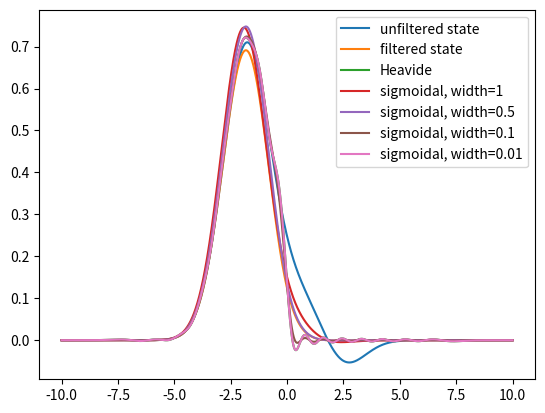

The matplotlib source for this figure:
import numpy as np
import matplotlib.pyplot as plt
import scipy
from scipy import special
from scipy.integrate import simpson

# from kc_dw_hams import kerr_cat_hamiltonian


HBAR = 1


def Fock_to_Eigen_basis(target, d_matrix):
    '''
        Given a 'target' matrix in the Fock basis and a
        transformation matrix to the Eigen basis, returns
        the similarity transformation of the target as follows:

        $D^{*}AD$

        Arguments:
            target (numpy array, N-by-N): target matrix in the Fock
                                          basis to be transformed
            d_matrix (numpy array, N-by-M): Fock-to-Eigen
                                            transformation matrix
        Returns:
            transformed_matrix (numpy array, M-by-M): matrix in
                                                      Eigen basis
    '''
    d_matrix_t = np.transpose(d_matrix)
    transformed_matrix = d_matrix_t @ target @ d_matrix
    return transformed_matrix


def make_Eigen_real(vecs):
    '''
        Transformed Eigenvectors from complex to real (BRUTE FORCE)

        Arguments:
        vecs (numpy.ndarray): The matrix of eigenvectors.

        Returns:
        numpy.ndarray: The matrix of real eigenvectors.

    '''
    ndim1, ndim2 = vecs.shape
    for i in range(ndim2):
        temp = vecs[:, i].imag
        if(temp.any() != 0):
            raise ValueError(f'[make_Eigen_real] Error. > {temp}'
                             'Imaginary part of Eigenvector not zero')
    return np.real(vecs)


def destroy_q(N, offset=0):
    '''
        Generates the annihilation (lowering) operator for a quantum system.

        Arguments:
        N (int): The dimension of the Hilbert space.
        offset (int, optional): The offset for subdiagonal location. Defaults to 0.

        Returns:
        numpy.ndarray: The annihilation operator off-diagonal matrix.
    '''
    if not isinstance(N, (int, np.integer)):  # raise error if N not integer
        raise ValueError("Hilbert space dimension must be integer value")
    data = np.sqrt(np.arange(offset + 1, N + offset, dtype=complex))
    return np.diag(data[:], 1)


def create_q(N, offset=0):
    '''
        Generates the creation (raising) operator for a quantum system. 
        (adjoint of destruction operator)

        Arguments:
        N (int): The dimension of the Hilbert space.
        offset (int, optional): The offset for subdiagonal location. Defaults to 0.

        Returns:
        numpy.ndarray: The creation operator matrix.
    '''
    if not isinstance(N, (int, np.integer)):  # raise error if N not integer
        raise ValueError("Hilbert space dimension must be integer value")
    q0 = destroy_q(N, offset=offset)
    return np.conjugate(q0.T)


def x_op(N, c=1):
    '''
        Generates the position operator for a quantum system.

        Arguments:
        N (int): The dimension of the Hilbert space.
        c (float, optional): Scaling constant for the position operator.
                             Defaults to 1.

        Returns:
        numpy.ndarray: The position operator matrix.
    '''
    return c * (destroy_q(N) + create_q(N)) / np.sqrt(2)


def p_op(N, c=1, hbar=HBAR):
    '''
        Generates the momentum operator for a quantum system.

        Arguments:
        N (int): The dimension of the Hilbert space.
        c (float, optional): Scaling constant for the momentum operator.
                             Defaults to 1.
        hbar (float, optional): Reduced Planck's constant. Defaults to HBAR.

        Returns:
        numpy.ndarray: The momentum operator matrix.
    '''
    return 1j * hbar * (create_q(N) - destroy_q(N)) / np.sqrt(2) / c


def ladder_op(N, c=1, hbar=HBAR, dagger=False):
    '''
        Generates the ladder (creation or annihilation) operator for a
        quantum system based upon the position and momentum operator
        representations.

        Arguments:
        N (int): The dimension of the Hilbert space.
        c (float, optional): Scaling constant for the ladder operator.
                             Defaults to 1.
        hbar (float, optional): Reduced Planck's constant. Defaults to HBAR=1.
        dagger (bool, optional): If True, returns the creation operator;
                                 otherwise, returns the annihilation operator.
                                 Defaults to False.

        Returns:
        numpy.ndarray: The ladder operator matrix.
    '''

    x_comp = x_op(N, 1) / c
    p_comp = 1j * c * p_op(N, 1) / hbar
    if dagger:
        p_comp *= -1
    return (x_comp + p_comp) / np.sqrt(2)


def kerr_cat_hamiltonian(N, K, epsilon_2, delta, epsilon_1, hbar=HBAR):
    '''
        Implements the asymmetric Kerr-Cat Hamiltonian based on the following
        expression:

        $$
        H = delta * (a_dag * a)
            - K * (a_dag)^2a^2
            + epsilon_2 ((a_dag)^2 + a^2)
            + epsilon (a_dag + a)
        $$
        Arguments:
        N (int): The dimension of the Hilbert space.
        K (float): Kerr nonlinearity constant.
        epsilon_2 (float): Squeezing drive amplitude.
        delta (float): Detuning parameter.
        epsilon_1 (float): Asymmetry parameter.
        hbar (float, optional): Reduced Planck's constant. Defaults to HBAR.

        Returns:
        numpy.ndarray: The Kerr-cat Hamiltonian matrix.


    '''
    # Hamiltonian basis operators
    ac = destroy_q(N)
    ac_dag = create_q(N)
    # Term-by-term construction
    ac_sq = ac @ ac  # a^2
    ac_dag_sq = ac_dag @ ac_dag  # (a^+) ^2
    nc = ac_dag @ ac  # a a^+
    kc_sq = ac_dag_sq @ ac_sq  # (a^+)^2 a^2
    xc = ac_dag + ac  # (a^+ + a)
    xc_sq = ac_dag_sq + ac_sq  # (a^+)^2 + a^2

    # hamiltonian
    H = (delta * nc - K * kc_sq + epsilon_2 * xc_sq + epsilon_1 * xc)
    return -1 * H / hbar


def get_V_dw(x, k4, k2, k1, grid=False):
    '''
        Generates the chemical potential V(x) defined with prefactors
        k4, k2, k1 determining the potential shape.

        $$ V(x) = k_{4} x^{4} - k_{2} x^{2} + k_{1} x $$

        Arguments:
        x (numpy.ndarray): Position operator (or grid) at which to evaluate the
                           potential.
        k4 (float): Coefficient for the quartic term.
        k2 (float): Coefficient for the quadratic term.
        k1 (float): Coefficient for the linear term.
        grid (bool, optional): If True, returns the potential on a grid.
                               Defaults to False.

        Returns:
        numpy.ndarray: The value(s) of the double-well potential.
    '''
    if not grid:
        x_sq = np.matmul(x, x)
        x_qt = np.matmul(x_sq, x_sq)
    else:
        x_sq = x**2
        x_qt = x_sq**2
    return k4*x_qt - k2*x_sq + k1*x


def get_H_dw(x, p, m, k4, k2, k1):
    '''
        Constructs the Hamiltonian for the chemical double-well potential
        system.

        $$ H = \frac{p^{2}}{2m} + V(x) $$

        Arguments:
        x (numpy.ndarray): Position operator.
        p (numpy.ndarray): Momentum operator.
        m (float): Mass of the particle.
        k4 (float): Coefficient for the quartic term.
        k2 (float): Coefficient for the quadratic term.
        k1 (float): Coefficient for the linear term.

        Returns:
        numpy.ndarray: The Hamiltonian matrix for the double-well system.
    '''
    p_sq = np.matmul(p, p)
    return p_sq/(2*m) + get_V_dw(x, k4, k2, k1)


def get_H_dw_fock(create_q, destroy_q, m, k4, k2, k1, c=1.0, hbar=HBAR):
    '''
        Constructs the Hamiltonian for the chemical double-well potential
        system in the Fock basis representation.

        $$ H = \frac{p^{2}}{2m} + V(x) $$

        Arguments:
        create_q (numpy.ndarray): Creation operator.
        destroy_q (numpy.ndarray): Annihilation operator.
        m (float): Mass of the particle.
        k4 (float): Coefficient for the quartic term.
        k2 (float): Coefficient for the quadratic term.
        k1 (float): Coefficient for the linear term.
        c (float, optional): Lengthscale scaling constant. Defaults to 1.0.
        hbar (float, optional): Reduced Planck's constant. Defaults to HBAR.

        Returns:
        numpy.ndarray: The Hamiltonian matrix in the Fock basis.
    '''
    p = (destroy_q - create_q) / c / np.sqrt(2)
    x = (destroy_q + create_q) * c / np.sqrt(2)
    p_sq = np.matmul(p, p)
    return - hbar**2 * p_sq/(2*m) + get_V_dw(x, k4, k2, k1)


def get_H_kc(x, p, m, k4, k2, k1, c=1.0, hbar=HBAR):
    '''
        Generates the Kerr-Cat Hamiltonian in phase space representation, by
        adding the 4th order momentum and mixed momentum/position operators
        to the chemical double-well potential.

        Arguments:
        x (numpy.ndarray): Position operator.
        p (numpy.ndarray): Momentum operator.
        m (float): Mass of the particle.
        k4 (float): Coefficient for the quartic term.
        k2 (float): Coefficient for the quadratic term.
        k1 (float): Coefficient for the linear term.
        c (float, optional): Lengthscale scaling constant. Defaults to 1.0.
        hbar (float, optional): Reduced Planck's constant. Defaults to HBAR.

        Returns:
        numpy.ndarray: The Hamiltonian matrix for the Kerr-Cat model in phase
                       space representation.
    '''
    dw_segment = get_H_dw(x, p, m, k4, k2, k1)
    K = get_K(k4, c)
    x_sq = np.matmul(x, x)
    p_sq = np.matmul(p, p)
    p_qt = np.matmul(p_sq, p_sq)
    kc_segment = 0.25/hbar**4 * K * (c**4*p_qt
                                     + np.matmul(x_sq, p_sq)
                                     + np.matmul(p_sq, x_sq))
    return dw_segment + kc_segment


def get_K(k4, c):
    '''
        Computes the Kerr nonlinearity constant, K, in terms of chemical
        variables and lengthscale correspondence 'c' constant.

        Arguments:
        k4 (float): Coefficient for the quartic term.
        c (float): Lengthscale scaling constant.

        Returns:
        float: The Kerr nonlinearity constant.
    '''
    return 4 * c**4 * k4


def get_Delta(k4, k2, m, c, hbar=HBAR):
    '''
        Computes the detuning parameter, Delta, in terms of chemical
        variables and lengthscale correspondence 'c' constant.

        Arguments:
        k4 (float): Coefficient for the quartic term.
        k2 (float): Coefficient for the quadratic term.
        m (float): Mass of the particle.
        c (float): Lengthscale scaling constant.
        hbar (float, optional): Reduced Planck's constant. Defaults to HBAR.

        Returns:
        float: The detuning parameter.
    '''
    return c**2 * k2 - hbar**2 / (2 * m * c**2) - 2 * get_K(k4, c)


def get_epsilon2(k2, m, c, hbar=HBAR):
    '''
        Expression for driving amplitude, epsilon2, in terms of chemical
        variables and lengthscale correspondence 'c' constant.

        Arguments:
        k2 (float): Coefficient for the quadratic term.
        m (float): Mass of the particle.
        c (float): Lengthscale scaling constant.
        hbar (float, optional): Reduced Planck's constant. Defaults to HBAR.

        Returns:
        float: The driving amplitude.
    '''
    return c**2 * k2 / 2 + hbar**2 / (4 * m * c**2)


def get_epsilon1(k1, c):
    '''
        Computes the asymmetry parameter epsilon1 in terms of chemical
        variables and lengthscale correspondence 'c' constant.

        Arguments:
        k1 (float): Coefficient for the linear term.
        c (float): Lengthscale scaling constant.

        Returns:
        float: The asymmetry parameter.
    '''
    return - k1 * c / np.sqrt(2)


def gen_KC_params_from_DW(m, k4, k2, k1, c=1.0):
    '''
        Generates the Kerr-cat parameters from double-well parameters.

        Arguments:
        m (float): Mass of the particle.
        k4 (float): Coefficient for the quartic term.
        k2 (float): Coefficient for the quadratic term.
        k1 (float): Coefficient for the linear term.
        c (float, optional): Lengthscale scaling constant. Defaults to 1.0.

        Returns:
        dict: A dictionary containing the Kerr-cat parameters.
    '''
    K = get_K(k4, c)
    Delta = get_Delta(k4, k2, m, c)
    e2 = get_epsilon2(k2, m, c)
    e1 = get_epsilon1(k1, c)
    return (K, Delta, e2, e1)


def len_white_space(lwspace, lstr):
    ''' 
        Calculates the length of leading white space to pad a string.

        Arguments:
        lwspace (str): The length of the desired white space.
        lstr (str): The target string.

        Returns:
        int: The length of the leading white space.
    '''
    lws = (lwspace - len(lstr)) / 2
    return (int(np.ceil(lws)), int(np.floor(lws)))


def pretty_print(m, k4, k2, k1, c, print_header=False, K_units=True):
    '''
        Pretty-prints the parameters of a double-well mapped onto the
        Kerr-Car formalism.

        Arguments:
        m (float): Mass of the particle.
        k4 (float): Coefficient for the quartic term.
        k2 (float): Coefficient for the quadratic term.
        k1 (float): Coefficient for the linear term.
        c (float): Lengthscale scaling constant.
        print_header (bool, optional): If True, prints a header.
                                       Defaults to False.
        K_units (bool, optional): If True, prints Kerr-cat parameters in
                                  Kerr units. Defaults to True.

        Returns:
        None
    '''

    K, Delta, e2, e1 = gen_KC_params_from_DW(m, k4, k2, k1, c)

    str_Delta = 'D'
    str_e2 = 'e2'
    str_e1 = 'e1'

    if K_units:
        Delta /= K
        e2 /= K
        e1 /= K
        str_Delta = str_Delta + '/K'
        str_e2 = str_e2 + '/K'
        str_e1 = str_e1 + '/K'

    if print_header:
        plwD, slwD = len_white_space(13, str_Delta)
        plwe2, slwe2 = len_white_space(13, str_e2)
        plwe1, slwe1 = len_white_space(13, str_e1)

        print('   c   |',
              ' '*6, 'K', ' '*6, '|',
              ' '*plwD, str_Delta, ' '*slwD, '|',
              ' '*plwe2, str_e2, ' '*slwe2, '|',
              ' '*plwe1, str_e1, ' '*slwe1, '|', sep='')
        print('-'*65)

    if K_units:
        print(f' {c:1.3f} | {K:+1.8f} | {Delta:+1.4E} |'
              f' {e2:+1.4E} | {e1:+1.4E} |', sep='')
    else:
        print(f' {c:1.3f} | {K:+1.8f} | {Delta:+1.8f} |'
              f' {e2:+1.8f} | {e1:+1.8f} |', sep='')


def get_dissipator_xp(N, kappa, nth, c=1, basis_change_matrix=None,
                      hbar=HBAR):
    '''
        Constructs the dissipator for the quantum system using a position
        and momentum operator basis.

        Arguments:
        N (int): The dimension of the Hilbert space.
        kappa (float): Bath coupling damping coefficient.
        nth (float): Bath thermal parameter.
        c (float, optional): Lengthscale scaling constant. Defaults to 1.0.
        basis_change_matrix (numpy.ndarray, optional): Basis change matrix for
                                                       operator transformation.
                                                       Defaults to None.
        hbar (float, optional): Reduced Planck's constant. Defaults to HBAR.

        Returns:
        numpy.ndarray: The dissipator matrix.
    '''
    # operator definitions
    ac = ladder_op(N, c, hbar)
    ac_dag = ladder_op(N, c, hbar, dagger=True)
    if basis_change_matrix is not None:
        assert N == basis_change_matrix.shape[0]
        ac = Fock_to_Eigen_basis(ac, basis_change_matrix)
        ac_dag = Fock_to_Eigen_basis(ac_dag, basis_change_matrix)
    d_op = len(ac)

    aa_dag = ac @ ac_dag
    a_daga = ac_dag @ ac
    eye = np.eye(d_op)

    # dissipator definitions
    Da = (np.kron(ac_dag, ac_dag)
          - 0.5 * (np.kron(eye, aa_dag) + np.kron(aa_dag, eye)))
    Dadag = (np.kron(ac, ac)
             - 0.5 * (np.kron(eye, a_daga) + np.kron(a_daga, eye)))

    return kappa * ((1 + nth) * Dadag + nth * Da)


def get_lindbladian_xp(H, kappa, nth, c=1.0, basis_change_matrix=None,
                       hbar=HBAR):
    '''
        Constructs the Lindbladian superoperator for a quantum system
        using a position and momentum operator basis.


        Arguments:
        H (numpy.ndarray): The system Hamiltonian.
        kappa (float): Bath coupling damping coefficient.
        nth (float): Bath thermal parameter.
        c (float, optional): Lengthscale scaling constant. Defaults to 1.0.
        basis_change_matrix (numpy.ndarray, optional): Basis change matrix for
                                                       operator transformation.
                                                       Defaults to None.
        hbar (float, optional): Reduced Planck's constant. Defaults to HBAR.

        Returns:
        numpy.ndarray: The Lindbladian superoperator.
    '''
    d = len(H)  # dimension of the system

    if basis_change_matrix is not None:
        assert d == basis_change_matrix.shape[0]
        H = Fock_to_Eigen_basis(H, basis_change_matrix)

    dH = len(H)

    # Hamiltonian part
    superH = -1j / hbar * (np.kron(np.eye(dH), H)
                           - np.kron(H.T, np.eye(dH)))
    superL = get_dissipator_xp(d, kappa, nth, c, basis_change_matrix,
                               hbar)
    return superH + superL


def Liouvillian(H, Ls, hbar=1):
    '''
        Constructs the Liouvillian superoperator for a quantum system.

        Arguments:
        H (numpy.ndarray): The system Hamiltonian.
        Ls (list): List of Lindblad operators.
        hbar (float, optional): Reduced Planck's constant. Defaults to 1.

        Returns:
        numpy.ndarray: The Liouvillian superoperator.
    '''

    d = len(H)  # dimension of the system
    # Hamiltonian part
    superH = -1j / hbar * (np.kron(np.eye(d), H) - np.kron(H.T, np.eye(d)))
    # L* \otimes L - 1/2 (1 \otimes L^{dag} @ L + L^T @ L^* \otimes 1)
    superL = sum([np.kron(L.conjugate(), L)
                  - 1 / 2 * (np.kron(np.eye(d), L.conjugate().T.dot(L)) +
                             np.kron(L.T.dot(L.conjugate()), np.eye(d))
                             ) for L in Ls])
    return superH + superL


def propagation_by_semigroup(rho0, superop, dt=0.5, m=20):
    '''
        Propagates for a density matrix rho0 with a superoperator for
        m timesteps in increments of dt (superoperator propagates for only
        a single step)

        Arguments:
        rho0 (numpy.ndarray): The initial density matrix.
        superop (numpy.ndarray): The semigroup superoperator.
        dt (float, optional): Time step for propagation. Defaults to 0.5.
        m (int, optional): Number of time steps. Defaults to 20.

        Returns:
        numpy.ndarray: The propagated density matrix after m time steps.
    '''
    d = len(rho0)  # dimension or the state
    P = scipy.linalg.expm(superop * dt)  # propagator
    times, rhos = [], []  # allocate lists
    # times, pops = [], []  # allocate lists
    t, rho = 0.0, rho0  # initialise
    # propagate
    # for k in range(m):
    k = 0
    while k < m:
        rhos.append(rho)
        times.append(t)  # append current time
        # propagate time and state
        t, rho = t + dt, np.reshape(P.dot(np.reshape(rho, (d**2, 1))), (d, d))
        k += 1
    return (np.array(times), np.array(rhos))


def get_obs_traces(rhots, obs):
    r'''
        Computes the partial trace of the observable over a series of density
        matrices.

        $\text{Tr}\\{ \rho _t \rho _{\text{obs}}\\}$

        Arguments:
        rhots (list of numpy.ndarray): List of density matrices or a 3D array
                                       with the time evolution of the density
                                       matrix.
        obs (numpy.ndarray): The observable to trace.

        Returns:
        numpy.ndarray: The trace of the observable at each time step.
    '''
    obs_t = []
    for rhot in rhots:
        obs_t.append(np.real(np.trace(rhot @ obs)))
    return np.array(obs_t)


def get_QHO_basis(q, level, max_level=250):
    '''
        Generates the basis states of a quantum harmonic oscillator.

        Arguments:
        q (numpy.ndarray): Position grid points.
        level (int): The level of the quantum harmonic oscillator.
        max_level (int, optional): Maximum level of the basis states.
                                   Defaults to 250.

        Returns:
        numpy.ndarray: The basis states of the quantum harmonic oscillator.
    '''
    # harmonic oscillator eigenfunctions in position representation
    if level > max_level:
        print(f"ERROR WARNING: REPRESENTATION FAILS BECAUSE {level}! is large"
              f"Setting level={level} to level=MAX_LEVEL={max_level}")
        level = max_level
    norm = (1. / np.pi)**.25 / np.sqrt(2.**level * special.factorial(level))
    hermite_polynomial = special.hermite(level)(q)
    gaussian_factor = np.exp(-q**2 / 2.)
    return norm * hermite_polynomial * gaussian_factor


def get_grid_init_state_in_fock(levels, grid_state,
                                n_grid_pts=None, grid_bound=None):
    '''
        Given a number of QHO levels and a grid-based initial state,
        generates the initial state representation in terms of fock
        states.

        Adapted from code sample by Pouya Khazaei

        Arguments:
        levels (int): Number of levels in the Fock basis.
        grid_state (numpy.ndarray): The initial state in grid representation.
        n_grid_pts (int, optional): Number of grid points. Defaults to None.
        grid_bound (float, optional): The boundary of the grid.
                                      Defaults to None.

        Returns:
        numpy.ndarray: The initial state in the Fock basis.
    '''
    if n_grid_pts is None or grid_bound is None:
        n_grid_pts = grid_state.size
        grid_bound = (max(grid_state) - min(grid_state)) / 2
    # grid
    x = np.linspace(-grid_bound, grid_bound, n_grid_pts)
    # array for fock state coefficient
    wav = np.zeros(levels)
    # make initial gaussian wavepacket
    for i in range(levels):
        qho_basis = get_QHO_basis(x, i)
        # get expansion coeffs by projecting eigenfxns on gaussian init state
        wav[i] = simpson(np.conj(qho_basis) * grid_state, x)
    return wav / np.linalg.norm(wav)


def get_fock_init_state_in_gaussian_grid(fock_state, n_grid_pts, grid_bound,
                                         levels=None):
    '''
        Given a particular fock state returns its grid based representation
        for a given number of grid points and grid boundary.

        Adapted from code sample by Pouya Khazaei

        Arguments:
        fock_state (numpy.ndarray): The initial state in the Fock basis.
        n_grid_pts (int): Number of grid points.
        grid_bound (float): The boundary of the grid.
        levels (int, optional): Number of levels in the Fock basis.
                                Defaults to None.

        Returns:
        numpy.ndarray: The initial state in the Gaussian grid representation.

        Test:
        ng = 5000 # size of grid
        l = 10 # grid goes between -l and l

        fock_state = np.array([0, 1, 0], dtype=float)
        fock_state /= np.linalg.norm(fock_state)
        x_fock, gaussianfock = get_fock_init_state_in_gaussian_grid(
                                                        fock_state, ng, l)
        plt.plot(x_fock, gaussianfock)
        plt.show()
    '''
    fock_state = np.array(fock_state)
    fock_state = fock_state / np.linalg.norm(fock_state)
    if levels is None:
        levels = fock_state.size
    # grid
    x = np.linspace(-grid_bound, grid_bound, n_grid_pts)
    # use coeffs to get position wavefxn with QHO wavefunctions
    wav_pos = np.zeros(n_grid_pts)
    for i in range(levels):
        qho_basis = get_QHO_basis(x, i)
        # use coeffs to make the initial state with the HO wavefunctions
        wav_pos += fock_state[i] * qho_basis
    return x, wav_pos


def get_sigmoidal(x, x0=0.0, tail=1.0):
    '''
        Computes the sigmoidal function for a given input.

        Note: sigmoidal function should have negative exponent;
        ie 1/ (1+e^(-(x-x0)/tail)) according to the definition

        Arguments:
        x (numpy.ndarray): Input values.
        x0 (float, optional): The inflection point of the sigmoidal function.
                              Defaults to 0.0.
        tail (float, optional): The tail of the sigmoidal function.
                                Defaults to 1.0.

        Returns:
        numpy.ndarray: The output of the sigmoidal function.
    '''
    sigmoidal = []
    for y in x:
        sigmoidal.append(1 / (1 + np.exp((y - x0) / tail)))
    return np.array(sigmoidal)


def get_heaviside(x, x0=0.0):
    '''
        Computes the Heaviside step function for a given input.

        Arguments:
        x (numpy.ndarray): Input values.
        x0 (float, optional): The step location of the Heaviside function.
                              Defaults to 0.0.

        Returns:
        numpy.ndarray: The output of the Heaviside step function.
    '''
    heaviside = np.array([1 if y > x0 else 0 for y in x])
    return heaviside


def filter_state_by_xvalues(all_states, n_grid_pts, grid_bound, x_split=0.,
                            cutoff=0.5, left=True, filter_type=None,
                            sigmoidal_tail=1.0, return_state=False):
    '''
        Find the first state in the Fock basis representation satisfying 
        a LHS/RHS criteria, convert the selected state to the grid
        representation and apply a filtering function (if optioned), and
        return the filtered state in the Fock basis representation.

        The LHS criteria is defined as:
                |psi(x<x_split)|^2 > cutoff
        whereas the RHS criteria is defined as:
                |psi(x>x_split)|^2 > cutoff

        Inputs:
            - all_states: (list or np.array)
                    List or array of eigenstates defined in Fock Basis
            - n_grid_pts: (int)
                    Specifies number of points to use in grid construction
            - grid_bound: (float)
                    Specifies the outer limits of the position grid.
            - x_split: (float)
                    The central value used to divide xgrid into LHS/RHS.
            - cutoff: (float)
                    The probability cutoff to use.
            - left: (bool)
                    Specifies whether to filter based on the LHS or RHS.
            - filter_type: ('H' or 'S')
                    String specifying how to filter things; currently not used
            - sigmoidal_tail (float)
                    Determines the decay rate of the sigmoidal tail
                    (only used if filter_type='S')
                    (default=1.0)
            - return_state (bool)
                    Determines whether to return the final state and index
                    (default=False)

        Returns:
            First state matching filter criteria in the Fock basis
            representation.

    '''
    # Define position grid:
    xgrid = np.linspace(-grid_bound, grid_bound, n_grid_pts)
    # Grab indices of the x-grid for the left/right
    if left:
        x_indices = np.argwhere(xgrid < x_split)
    else:
        x_indices = np.argwhere(xgrid > x_split)

    # Loop over eigenstates, checking each for criteria
    n_eigenstates = len(all_states)

    for ii in range(n_eigenstates):
        tmp_state = all_states[:, ii]

        # Convert from Fock to Coordinate Space
        xs, input_state = get_fock_init_state_in_gaussian_grid(tmp_state,
                                                               n_grid_pts,
                                                               grid_bound)

        # Compute the probability density
        prob_density = input_state**2

        # Get probability in region of interest
        prob_reduced = prob_density[x_indices].sum()
        prob_reduced = prob_reduced / prob_density.sum()

        # Check if probability in region of interest is above cutoff and apply
        # filter.
        if prob_reduced >= cutoff:

            if filter_type is None:
                filtered_state = input_state

            elif filter_type == 'H':
                # TODO make product of two vectors to support other filters``
                # Eliminate other values based on Heaviside
                filtered_state = np.zeros_like(input_state)
                filtered_state[x_indices] = input_state[x_indices]
                # filter_vector = get_heaviside(xgrid, x_split)
                # filtered_state = np.multiply(filter_vector, input_state)

            elif filter_type == 'S':
                filter_vector = get_sigmoidal(xgrid, x_split, sigmoidal_tail)
                if left:
                    filtered_state = np.multiply(filter_vector, input_state)
                else:
                    filtered_state = np.multiply(
                        np.flip(filter_vector), input_state)

            else:
                raise ValueError('[filter_state_by_xvalues]. Error. '
                                 f'filter_type={filter_type} not implemented.'
                                 'Use one of [None, "H", "S"]')

            # Convert to Fock space
            output_fock = get_grid_init_state_in_fock(n_eigenstates,
                                                      filtered_state,
                                                      n_grid_pts, grid_bound)
            output_fock = output_fock / np.linalg.norm(output_fock)
            side = ''
            if left:
                side = 'left'
            else:
                side = 'right'
            print(f'found state {ii} matching {cutoff*100}% '
                  f'density on the {side}')
            if return_state:
                return (output_fock, ii)
            else:
                return output_fock
        else:
            pass
    raise ValueError('[filter_state_by_xvalues]. Error. '
                     'Could not find state satisfying criteria')


def get_heaviside_observable(levels, n_grid_pts, grid_bound, x0=0.0):
    '''
        Generates the Heaviside observable for a quantum system based on
        x-values.

        Arguments:
        levels (int): Number of levels in the quantum system.
        n_grid_pts (int): Number of grid points.
        grid_bound (float): The boundary of the grid.
        x0 (float, optional): The step location of the Heaviside function.
                              Defaults to 0.0.

        Returns:
        numpy.ndarray: The Heaviside observable matrix.
    '''
    # define grid
    x = np.linspace(-grid_bound, grid_bound, n_grid_pts)

    # define grid
    heav = get_heaviside(x, x0)

    # construct Heaviside observable
    obs = np.zeros([levels, levels])
    for i in range(levels):
        psi_i = get_QHO_basis(x, i).conj()
        for j in range(levels):
            psi_j = get_QHO_basis(x, j)
            integrand = psi_i * psi_j * heav
            obs[i, j] = simpson(integrand, x)

    return obs


if __name__ == '__main__':
    # number of oscillator modes
    N = 30
    # Kerr-Cat Hamiltonian parameters
    K = 1.
    epsilon_2 = 2 / K
    delta = 0. / K
    epsilon_1 = 1. / K
    epsilon_1_list = np.arange(1, 1.1, 1) / K

    print('Simulation parameters')
    print('nbasis = ', N)
    print('Potential parameters - K = ', K)
    print('Potential parameters - delta = ', delta)
    print('Potential parameters - eps1 = ', epsilon_1)
    print('Potential parameters - eps2 = ', epsilon_2)

    ham = kerr_cat_hamiltonian(N, K, epsilon_2, delta, epsilon_1, HBAR)
    vals, vecs = np.linalg.eig(ham)
    vals = np.round(np.real(vals), decimals=2)
    vecs = np.real(vecs)

    grid_pts = 5000
    grid_lims = 10
    x_cutoff = 0
    cutoff_value = 0.9
    state_list = []
    left = True
    xgrid = np.linspace(-grid_lims, grid_lims, grid_pts)
    dx = xgrid[1] - xgrid[0]
    for idx, wvfxn in enumerate(vecs[:].T):
        print(vals[idx])
        x, level = get_fock_init_state_in_gaussian_grid(
            wvfxn, grid_pts, grid_lims)
        prob = level**2
        x_l = np.argwhere(x < x_cutoff)
        x_r = np.argwhere(x > x_cutoff)
        prob_l = sum(prob[x_l]) / sum(prob)
        prob_r = sum(prob[x_r]) / sum(prob)

        if(left):
            prob = prob_l
        else:
            prob = prob_r

        if prob > cutoff_value:
            state_list.append(level)
            break

    if len(state_list) > 0:
        # obtain filter
        heaviside_filter = np.ones(x.size)
        heaviside_filter[x_r] = 0
        filter_vector = heaviside_filter
        filter_vector = get_sigmoidal(xgrid, x_cutoff, .5)
        # apply filter
        filtered_state = np.multiply(state_list[0], filter_vector)
        # filtered_state /= np.linalg.norm(filtered_state)
        # print(np.linalg.norm(filtered_state))

    filtered_fock = get_grid_init_state_in_fock(
        N, filtered_state, grid_pts, grid_lims)
    rec_x, rec_level = get_fock_init_state_in_gaussian_grid(
        filtered_fock, grid_pts, grid_lims)

    # apply H filter
    h_fock = filter_state_by_xvalues(vecs, grid_pts, grid_lims, x_cutoff,
                                     cutoff_value, left=left,
                                     filter_type='H')
    rec_h, rec_h_level = get_fock_init_state_in_gaussian_grid(h_fock,
                                                              grid_pts,
                                                              grid_lims)

    # apply S filter
    s1_fock = filter_state_by_xvalues(vecs, grid_pts, grid_lims, x_cutoff,
                                      cutoff_value, left=left,
                                      filter_type='S', sigmoidal_tail=1.0)
    rec_s1, rec_s1_level = get_fock_init_state_in_gaussian_grid(s1_fock,
                                                                grid_pts,
                                                                grid_lims)

    s2_fock = filter_state_by_xvalues(vecs, grid_pts, grid_lims, x_cutoff,
                                      cutoff_value, left=left,
                                      filter_type='S', sigmoidal_tail=0.5)
    rec_s2, rec_s2_level = get_fock_init_state_in_gaussian_grid(s2_fock,
                                                                grid_pts,
                                                                grid_lims)

    s3_fock = filter_state_by_xvalues(vecs, grid_pts, grid_lims, x_cutoff,
                                      cutoff_value, left=left,
                                      filter_type='S', sigmoidal_tail=0.1)
    rec_s3, rec_s3_level = get_fock_init_state_in_gaussian_grid(s3_fock,
                                                                grid_pts,
                                                                grid_lims)

    s4_fock = filter_state_by_xvalues(vecs, grid_pts, grid_lims, x_cutoff,
                                      cutoff_value, left=left,
                                      filter_type='S', sigmoidal_tail=0.01)
    rec_s4, rec_s4_level = get_fock_init_state_in_gaussian_grid(s4_fock,
                                                                grid_pts,
                                                                grid_lims)

    # plot
    plt.plot(x, state_list[0], label='unfiltered state')
    plt.plot(x, filtered_state, label='filtered state')
    # plt.plot(rec_x, rec_level, label='rec_level')
    plt.plot(rec_h, rec_h_level, label='Heavide')
    plt.plot(rec_s1, rec_s1_level, label='sigmoidal, width=1')
    plt.plot(rec_s2, rec_s2_level, label='sigmoidal, width=0.5')
    plt.plot(rec_s3, rec_s3_level, label='sigmoidal, width=0.1')
    plt.plot(rec_s4, rec_s4_level, label='sigmoidal, width=0.01')
    plt.legend()
    plt.show()
